Run: headless pygame with SDL's dummy video driver; simulated clock (each Clock.tick advances the game by its frame time, no real sleeping); random seed 0; keys injected as events and as key.get_pressed() state; no mouse input.
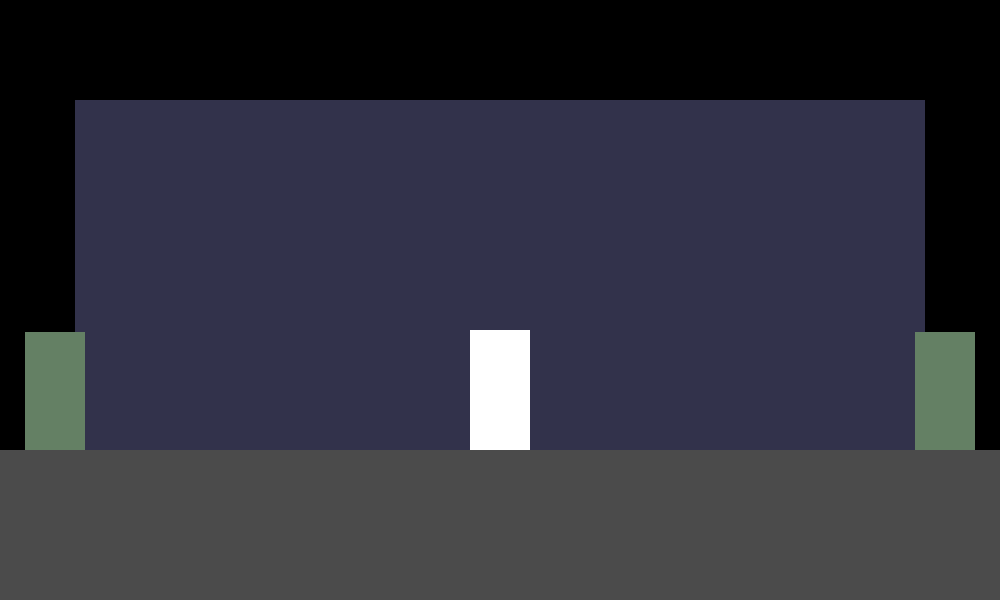
Frame 1 of 4 · flips 1–60 · no input
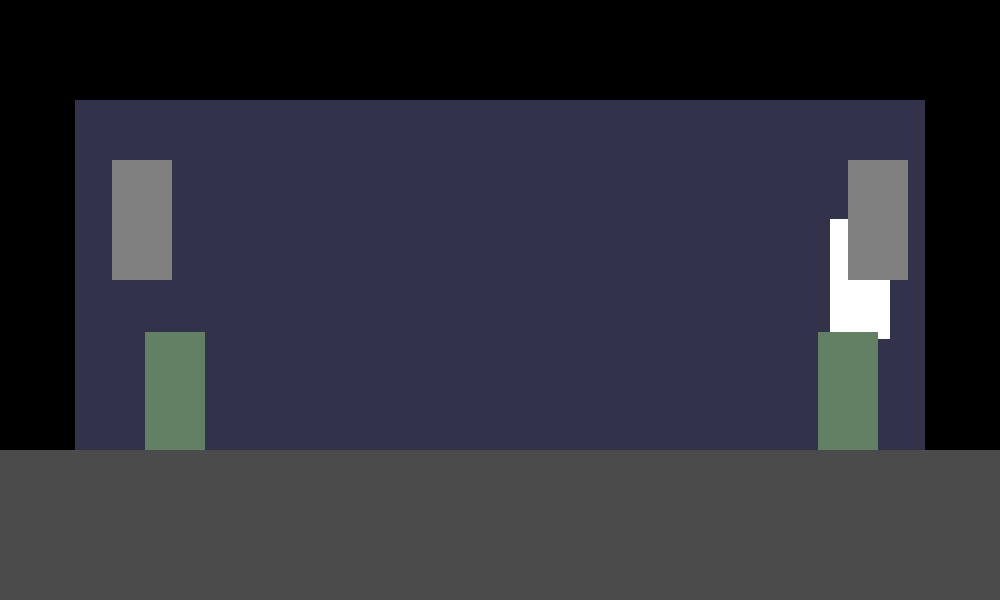
Frame 2 of 4 · flips 61–180 · tapped SPACE, RETURN · held RIGHT (→), D
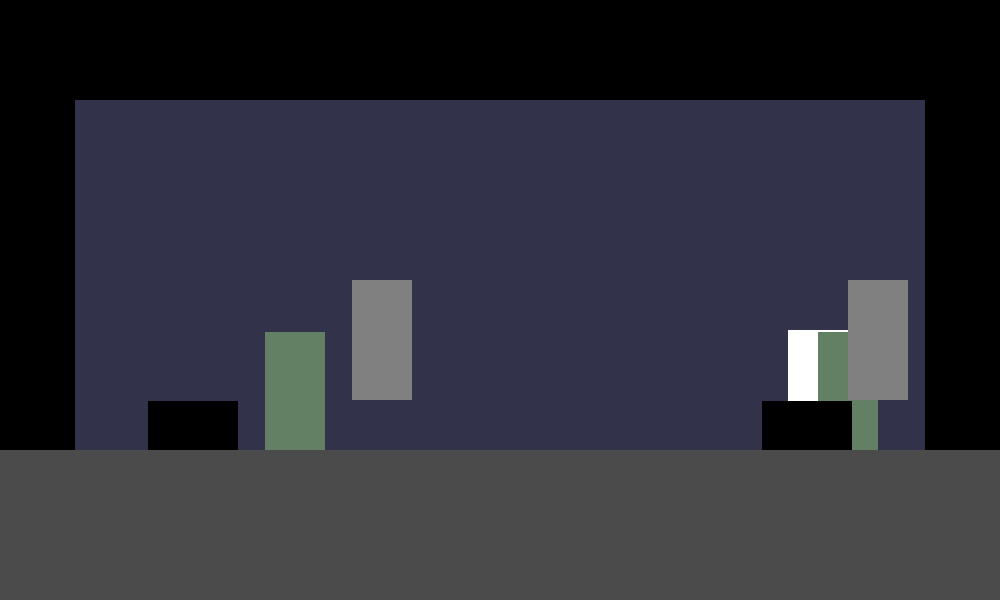
Frame 3 of 4 · flips 181–300 · held DOWN (↓), S
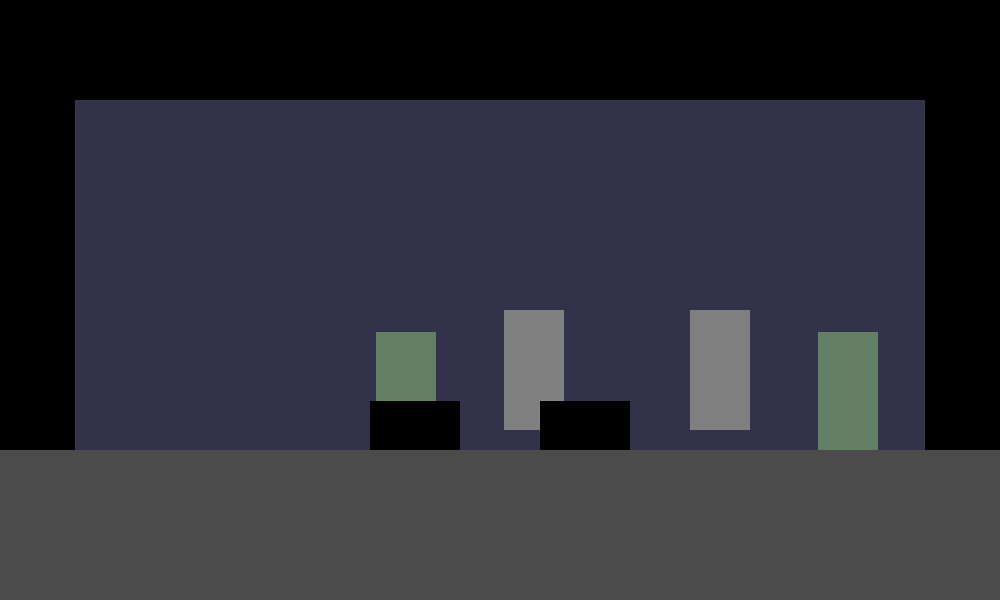
Frame 4 of 4 · flips 301–420 · held LEFT (←), A, UP (↑), W

The pygame program that drew these frames:

import pygame, asyncio, random, time
from pygame.locals import *
from pygame.sprite import Group

# Program constants
SCREEN_WIDTH = 1000
SCREEN_HEIGHT = 600
FPS = 60
BLACK = (0,0,0)
WHITE = (255,255,255)
DARK_GRAY = (75,75,75)
DARK_BLUE = (50,50,75)
GRAY = (128,128,128)
GREEN = (100,128,100)
YELLOW = (255,215,0)



# Classes
class Sprite(pygame.sprite.Sprite):
    def __init__(self, size, color, center, name = 'Sprite'):
        # Object set up
        super().__init__()
        self.width = size[0]
        self.height = size[1]
        self.surf = pygame.Surface((self.width, self.height))
        self.rect = self.surf.get_rect()
        self.surf.fill(color)
        self.rect.center = center
        self.name = name
        self.health = 1
        self.vsp = 0
        self.hsp = 0
        self.attack_time = 0
        self.facing = 1

    def draw(self, screen: pygame.Surface):
        screen.blit(self.surf, self.rect)

    def get_hit(self, damage, knock):
        self.health -= damage
        print(f"{self.name} Health: {self.health}")
        if self.health <= 0: self.kill()
        self.hsp = knock
        self.vsp = -abs(knock)

class Player(Sprite):
    def __init__(self, center):
        # Object set up
        size = (60,120)
        color = WHITE
        super().__init__(size, color, center, 'Player')

        # Background attributes
        self.prev_key = pygame.key.get_pressed()
        self.bullets: list[projectile] = []

        # Player attributes
        self.health = 100
        self.speed = 3
        self.sprint = 5
        self.jumpspeed = 15
        self.min_jumpspeed = 3
        self.gravity = 0.8
        self.drag = 1
        self.shot_delay = 0.6
    
    def update(self, keys, floor):
        onground = self.check_collision(0,1,floor)

        # User Control
        if self.health > 0:
            if keys[pygame.K_a]:
                self.facing = -1
                if keys[pygame.K_LSHIFT]: self.hsp = -self.sprint
                else: self.hsp = -self.speed
            elif keys[pygame.K_d]:
                self.facing = 1
                if keys[pygame.K_LSHIFT]: self.hsp = self.sprint
                else: self.hsp = self.speed
            if keys[pygame.K_SPACE] and onground:
                self.vsp = -self.jumpspeed
            if keys[pygame.K_k]:
                self.shoot()
            if keys[pygame.K_LCTRL]:
                self.rect.height = self.height / 2
            elif self.prev_key[pygame.K_LCTRL] and not keys[pygame.K_LCTRL]:
                self.rect.height = self.height

        # Location correction
        if self.rect.left < 0: self.rect.left = 0
        elif self.rect.right > SCREEN_WIDTH: self.rect.right = SCREEN_WIDTH

        # Variable height jumping
        if self.prev_key[pygame.K_SPACE] and not keys[pygame.K_SPACE]:
            if self.vsp < -self.min_jumpspeed:
                self.vsp = -self.min_jumpspeed
        self.prev_key = keys

        # Gravity
        if self.vsp < 10 and not onground: self.vsp += self.gravity
        if self.vsp > 0 and onground: self.vsp = 0
        # Horizontal drag
        if self.hsp > 0 and not keys[pygame.K_d]: self.hsp -= self.drag
        elif self.hsp < 0 and not keys[pygame.K_a]: self.hsp += self.drag

        # Move the Character and the bullets
        self.rect.move_ip(self.hsp,self.vsp)
        for bullet in self.bullets:
            bullet.update()

    def check_collision(self, x, y, object):
        # Checks to see if will collide before colliding
        self.rect.move_ip([x,y])
        collide = pygame.rect.Rect.colliderect(self.rect, object)
        self.rect.move_ip([-x,-y])
        if collide and self.rect.bottom >= object.top:
            self.rect.bottom = object.top
        return collide

    def shoot(self):
        now = time.time()
        # Shoots a bullet if shot delay time has passed
        if now - self.attack_time > self.shot_delay:
            height = (self.rect.centery+self.rect.top)/2
            self.bullets.append(projectile((self.rect.centerx,height), self.facing))
            self.attack_time = now

    def draw(self, screen):
        for bullet in self.bullets:
            bullet.draw(screen)
        screen.blit(self.surf, self.rect)

class projectile():
    def __init__(self, center, facing):
        # Object set up
        self.x = center[0]
        self.y = center[1]
        self.radius = 6
        self.color = YELLOW
        self.facing = facing

        # Active attributes
        self.vel = 10
        self.damage = 20
        self.knock = 5

    def update(self):
        self.x += self.vel * self.facing

    def draw(self,screen):
        pygame.draw.circle(screen, self.color, (self.x,self.y), self.radius)

class Zombie(Sprite):
    def __init__(self, distance = 50, side = random.randrange(-1,2,2)):
        # Object set up
        size = (60,120)
        color = GREEN
        if side == 1: startx = SCREEN_WIDTH + distance # Defines on which side of screen the entity will spawn
        else: startx = -distance
        starty = floor.top - size[1] - 10
        super().__init__(size, color, (startx,starty), 'Zombie')

        # Active attributes
        self.health = 50
        self.speed = 1.2
        self.accel = 0.15
        self.gravity = 0.5
        self.drag = 1
        self.damage = 20
        self.knock = 10
        self.attack_delay = 0.5
        
    def update(self, floor):
        onground = self.rect.bottom >= floor.top
        now = time.time()

        # Will walk towards the player except after attacking
        if player.health > 0 and now - self.attack_time > self.attack_delay:
            if self.rect.right < player.rect.centerx:
                self.facing = 1
                if self.hsp < self.speed: self.hsp += self.speed * self.accel
            elif self.rect.left > player.rect.centerx:
                self.facing = -1
                if self.hsp > -self.speed: self.hsp += -self.speed * self.accel
        else: self.hsp = 0
        
        # Gravity
        if self.vsp < 10 and not onground: self.vsp += self.gravity
        if self.vsp > 0 and onground: self.vsp = 0

        self.rect.move_ip(self.hsp, self.vsp)

class Ghost(Sprite):
    def __init__(self, distance = 50, side = random.randrange(-1,2,2)):
        # Enemy set up
        size = (60,120)
        color = GRAY
        if side == 1: startx = SCREEN_WIDTH + distance # Defines on which side of screen the entity will spawn
        else: startx = -distance
        starty = 150
        super().__init__(size, color, (startx,starty), 'Ghost')

        # Active attributes
        self.health = 30
        self.speed = 2
        self.accel = 0.08
        self.drag = 1
        self.float_height = 20
        self.damage = 15
        self.knock = 10
        self.attack_delay = 0.5
        
    def update(self, floor):
        now = time.time()

        # Will float towards the player except after attacking
        if player.health > 0 and now - self.attack_time > self.attack_delay:
            if self.rect.right < player.rect.centerx:
                self.facing = 1
                if self.hsp < self.speed: self.hsp += self.speed * self.accel
            elif self.rect.left > player.rect.centerx:
                self.facing = -1
                if self.hsp > -self.speed: self.hsp += -self.speed * self.accel
        else: self.hsp = 0

        # Once on screen, floats down from start height to float height
        if self.rect.bottom < (floor.top - self.float_height) and self.rect.centerx < SCREEN_WIDTH and self.rect.centerx > 0: 
            self.rect.bottom += 0.8

        self.rect.move_ip(self.hsp, 0)

class Spider(Sprite):
    def __init__(self, distance = 50, side = random.randrange(-1,2,2)):
        # Enemy set up
        size = (90,50)
        color = BLACK
        if side == 1: startx = SCREEN_WIDTH + distance # Determines which side of screen the entity will spawn on
        else: startx = -distance
        starty = floor.top - size[1] - 10
        super().__init__(size, color, (startx,starty), 'Spider')
        self.facing = -side

        # Entity attributes
        self.health = 50
        self.speed = 2.5
        self.accel = 0.15
        self.gravity = 0.5
        self.drag = 1
        self.damage = 20
        self.knock = 10
        self.attack_delay = 0.5
        
    def update(self, floor):
        onground = self.rect.bottom >= floor.top
        now = time.time()

        # Walks in a constant direction across the screen until it leaves the screen
        if player.health > 0:
            if self.facing == 1:
                if self.hsp < self.speed: self.hsp += self.speed * self.accel
                if self.rect.centerx > SCREEN_WIDTH + 100: self.kill()
            elif self.facing == -1:
                if self.hsp > -self.speed: self.hsp += -self.speed * self.accel
                if self.rect.centerx < -100: self.kill()
        else: self.hsp = 0
        
        # Gravity
        if self.vsp < 10 and not onground: self.vsp += self.gravity
        if self.vsp > 0 and onground: self.vsp = 0

        self.rect.move_ip(self.hsp, self.vsp)



# Game initialization
pygame.init()
clock = pygame.time.Clock()

# Window initialization
pygame.display.set_caption('Ghosts')
screen = pygame.display.set_mode((SCREEN_WIDTH, SCREEN_HEIGHT), flags=pygame.SCALED, vsync=1)

# Object making
floor = pygame.Rect(0, 450, SCREEN_WIDTH, SCREEN_HEIGHT - 400)
wall = pygame.Rect(75, 100, SCREEN_WIDTH - 150, SCREEN_HEIGHT-75)
player = Player((SCREEN_WIDTH/2, 400))
enemies = pygame.sprite.Group()
enemies.add(Zombie(0,1))
enemies.add(Zombie(0,-1))
enemies.add(Ghost(200,-1))
enemies.add(Ghost(200,1))
enemies.add(Spider(400,-1))
enemies.add(Spider(400,1))
all_sprites = pygame.sprite.Group()
all_sprites.add(player)
all_sprites.add(enemies)

# Character creation, in a function to allow resetting
def reset():
    for enemy in enemies:
        enemy.kill()
    player.kill()
    player.__init__((SCREEN_WIDTH/2, 400))

    # Test wave
    spawned = []
    for i in range(0,5):
        type = random.randint(1,3)
        dist = i * 175
        match type:
            case 1:
                enemies.add(Zombie(dist))
                spawned.append('Zombie')
            case 2:
                enemies.add(Ghost(dist))
                spawned.append('Ghost')
            case 3:
                enemies.add(Spider(dist))
                spawned.append('Spider')
    print(spawned)
    all_sprites.add(player)
    all_sprites.add(enemies)



# Game loop
async def main():
    round_done = False
    running = True
    while running:
        # Dealing with events
        for event in pygame.event.get():
            if event.type == KEYDOWN:
                if event.key == K_ESCAPE:
                    running = False
                elif event.key == K_r:
                    reset()
                    round_done = False
                elif event.key == K_p:
                    print(f'Enemies left: {len(enemies.sprites())}')
            elif event.type == QUIT:
                running = False

        # Collision checks
        for enemy in enemies:
            for bullet in player.bullets:
                if enemy.rect.collidepoint(bullet.x,bullet.y):
                    enemy.get_hit(bullet.damage, bullet.facing * bullet.knock)
                    player.bullets.pop(player.bullets.index(bullet))
                    # print(f"Enemies left: {len(enemies.sprites())}")

            if player.rect.colliderect(enemy.rect):
                if player.health > 0:
                    now = time.time()
                    if now - enemy.attack_time > enemy.attack_delay:
                        player.get_hit(enemy.damage, enemy.facing * enemy.knock)
                        enemy.attack_time = now
            
        if len(enemies.sprites()) == 0 and not round_done:
            print("Round Won!")
            round_done = True

        # Update
        pressed_keys = pygame.key.get_pressed()
        player.update(pressed_keys, floor)
        for enemy in enemies:
            enemy.update(floor)

        # Draw the frame
        screen.fill(BLACK)
        pygame.draw.rect(screen, (50,50,75), wall)
        for entity in all_sprites:
            entity.draw(screen)
        pygame.draw.rect(screen, (75,75,75), floor)

        pygame.display.flip()
        clock.tick(FPS)
        await asyncio.sleep(0)
asyncio.run(main())
